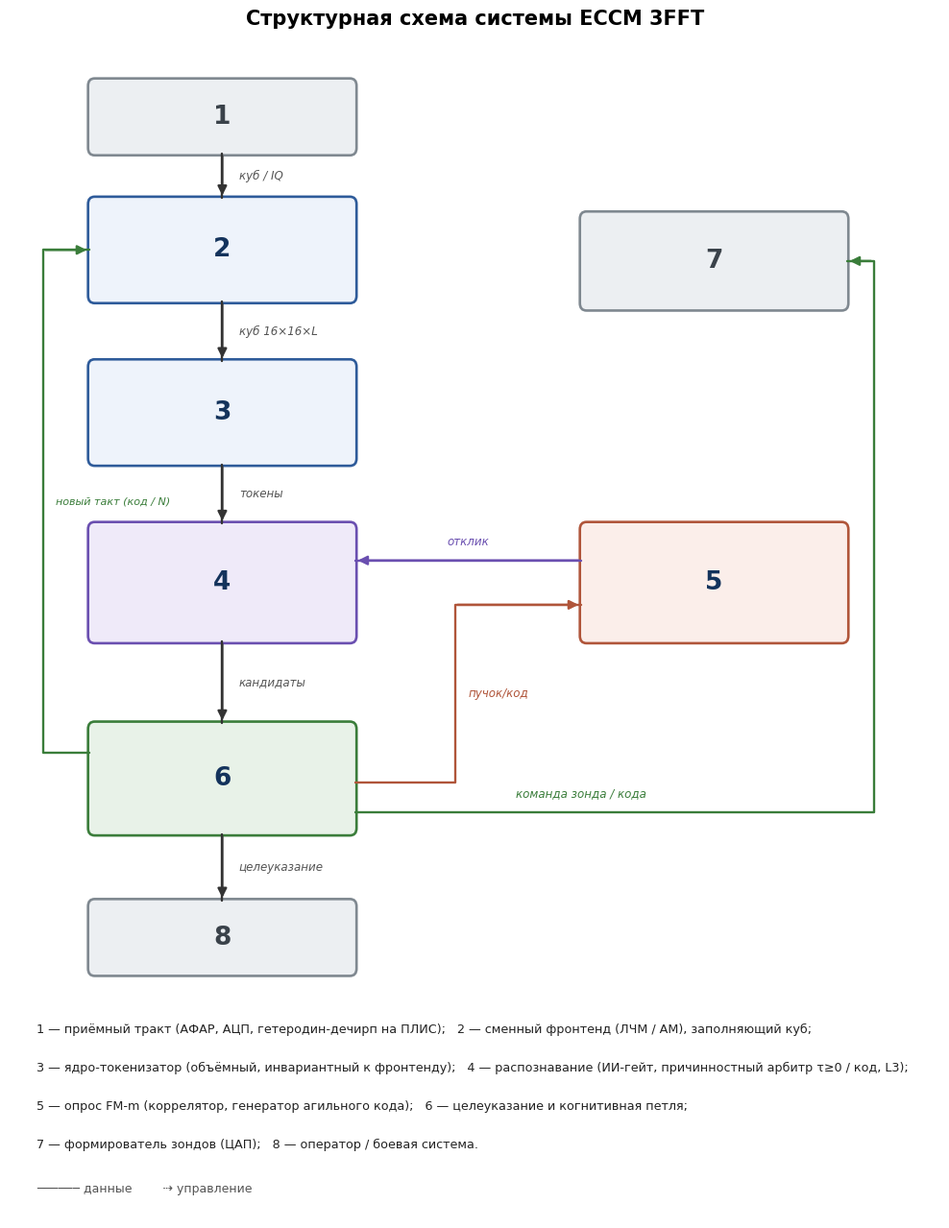

Recreate this plot in Python.
import matplotlib; matplotlib.use("Agg")
import matplotlib.pyplot as plt
from matplotlib.patches import FancyBboxPatch
plt.rcParams["font.family"]="DejaVu Sans"
fig,ax=plt.subplots(figsize=(12.5,16),dpi=140); ax.set_xlim(0,14); ax.set_ylim(0,16); ax.axis("off")

def box(x0,y0,x1,y1,num,fc="#eef3fb",ec="#2E5B9A",ext=False):
    if ext: fc,ec="#eceff2","#7f8890"
    ax.add_patch(FancyBboxPatch((x0,y0),x1-x0,y1-y0,boxstyle="round,pad=0.02,rounding_size=0.10",fc=fc,ec=ec,lw=1.9))
    ax.text((x0+x1)/2,(y0+y1)/2,str(num),ha="center",va="center",fontsize=19,fontweight="bold",color=("#3a424a" if ext else "#14335c"))

def orth(pts,color="#333",dashed=False):
    xs=[p[0] for p in pts]; ys=[p[1] for p in pts]
    ax.plot(xs,ys,color=color,lw=1.7,solid_capstyle="round",linestyle=(":" if dashed else "-"),zorder=1)
    ax.annotate("",xy=pts[-1],xytext=pts[-2],arrowprops=dict(arrowstyle="-|>",color=color,lw=1.7,mutation_scale=14),zorder=2)
def lab(x,y,t,fs=8.6,ha="left",color="#555"):
    ax.text(x,y,t,ha=ha,va="center",fontsize=fs,color=color,style="italic")

# боксы (только номера)
box(1.2,14.4,5.2,15.4,1,ext=True)          # приёмный тракт
box(1.2,12.4,5.2,13.8,2)                    # фронтенд
box(1.2,10.2,5.2,11.6,3)                    # ядро-токенизатор
box(1.2,7.8,5.2,9.4,4,fc="#efeaf9",ec="#6a4fb0")   # распознавание
box(1.2,5.2,5.2,6.7,6,fc="#e8f2e8",ec="#3a7d3a")   # целеуказание
box(1.2,3.3,5.2,4.3,8,ext=True)            # оператор
box(8.6,12.3,12.6,13.6,7,ext=True)         # формирователь зондов
box(8.6,7.8,12.6,9.4,5,fc="#fbeeea",ec="#b0553a")  # опрос FM-m

# связи (ортогонально, без пересечений и сквозь боксы; подпись рядом с линией)
orth([(3.2,14.4),(3.2,13.8)]);              lab(3.45,14.1,"куб / IQ")
orth([(3.2,12.4),(3.2,11.6)]);              lab(3.45,12.0,"куб 16×16×L")
orth([(3.2,10.2),(3.2,9.4)]);               lab(3.45,9.8,"токены")
orth([(3.2,7.8),(3.2,6.7)]);                lab(3.45,7.25,"кандидаты")
orth([(3.2,5.2),(3.2,4.3)]);                lab(3.45,4.75,"целеуказание")
orth([(5.2,5.9),(6.7,5.9),(6.7,8.3),(8.6,8.3)],color="#b0553a"); lab(6.9,7.1,"пучок/код",color="#b0553a")
orth([(8.6,8.9),(5.2,8.9)],color="#6a4fb0");           lab(6.9,9.15,"отклик",ha="center",color="#6a4fb0")
orth([(5.2,5.5),(13.0,5.5),(13.0,12.95),(12.6,12.95)],color="#3a7d3a"); lab(8.6,5.75,"команда зонда / кода",ha="center",color="#3a7d3a")
orth([(1.2,6.3),(0.5,6.3),(0.5,13.1),(1.2,13.1)],color="#3a7d3a");      lab(0.7,9.7,"новый такт (код / N)",color="#3a7d3a",fs=8.0)

ax.set_title("Структурная схема системы ECCM 3FFT",fontsize=15,fontweight="bold",pad=8)
# описание позиций — под рисунком
leg=[
 "1 — приёмный тракт (АФАР, АЦП, гетеродин-дечирп на ПЛИС);   2 — сменный фронтенд (ЛЧМ / AM), заполняющий куб;",
 "3 — ядро-токенизатор (объёмный, инвариантный к фронтенду);   4 — распознавание (ИИ-гейт, причинностный арбитр τ≥0 / код, L3);",
 "5 — опрос FM-m (коррелятор, генератор агильного кода);   6 — целеуказание и когнитивная петля;",
 "7 — формирователь зондов (ЦАП);   8 — оператор / боевая система.",
]
y=2.55
for s in leg:
    ax.text(0.4,y,s,ha="left",va="center",fontsize=9.2,color="#222"); y-=0.52
ax.text(0.4,0.35,"────── данные        ⇢ управление",ha="left",fontsize=9,color="#555")
plt.savefig("c4_container.png",bbox_inches="tight",facecolor="white"); print("ok")
